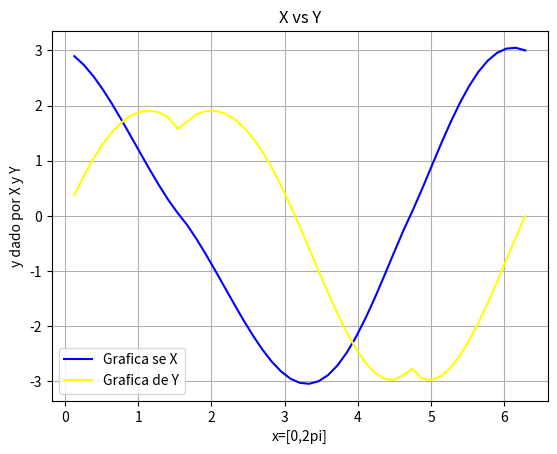

Source code (Python):
#Ejercicio 5 a). Fecha: 02/Dic/16. Laboratorio 3B.
# [redacted]

import numpy as np
import matplotlib.pyplot as plt
from math import pi,sqrt
a=((np.linspace(0,360))*pi)/180
r=2-2*np.sin(a)+np.sin(a)*((np.sqrt(np.absolute(np.cos(a))))/(np.sin(a))+1.4)
x=r*np.cos(a)
y=r*np.sin(a)
plt.figure('Ejercicio 5a')
plt.plot(a,x,color='blue',label='Grafica se X')
plt.legend()
plt.plot(a,y,color='yellow',label='Grafica de Y')
plt.legend()
plt.title('X vs Y')
plt.xlabel('x=[0,2pi]')
plt.ylabel('y dado por X y Y')
plt.grid(True)
plt.show()
